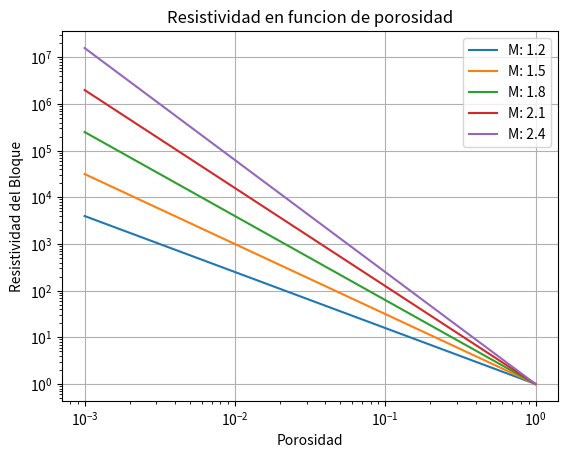

This chart was generated by the following Python code:
import numpy as np
import matplotlib.pyplot as plt 
    
pw=1
cementacionM = [1.2,1.5,1.8,2.1,2.4]
porosidadO = np.linspace(0,1,1000) 

def mifun( M, O):
    return pw*(O**-M)

plt.title( "Resistividad en funcion de porosidad")
plt.xlabel("Porosidad")
plt.ylabel("Resistividad del Bloque")
plt.grid()

for i in range ( len(cementacionM)):
    lbl = "M: "+ str(cementacionM[i])
    plt.loglog( porosidadO, mifun(cementacionM[i] ,porosidadO) , label = lbl)
plt.legend(loc=0)
